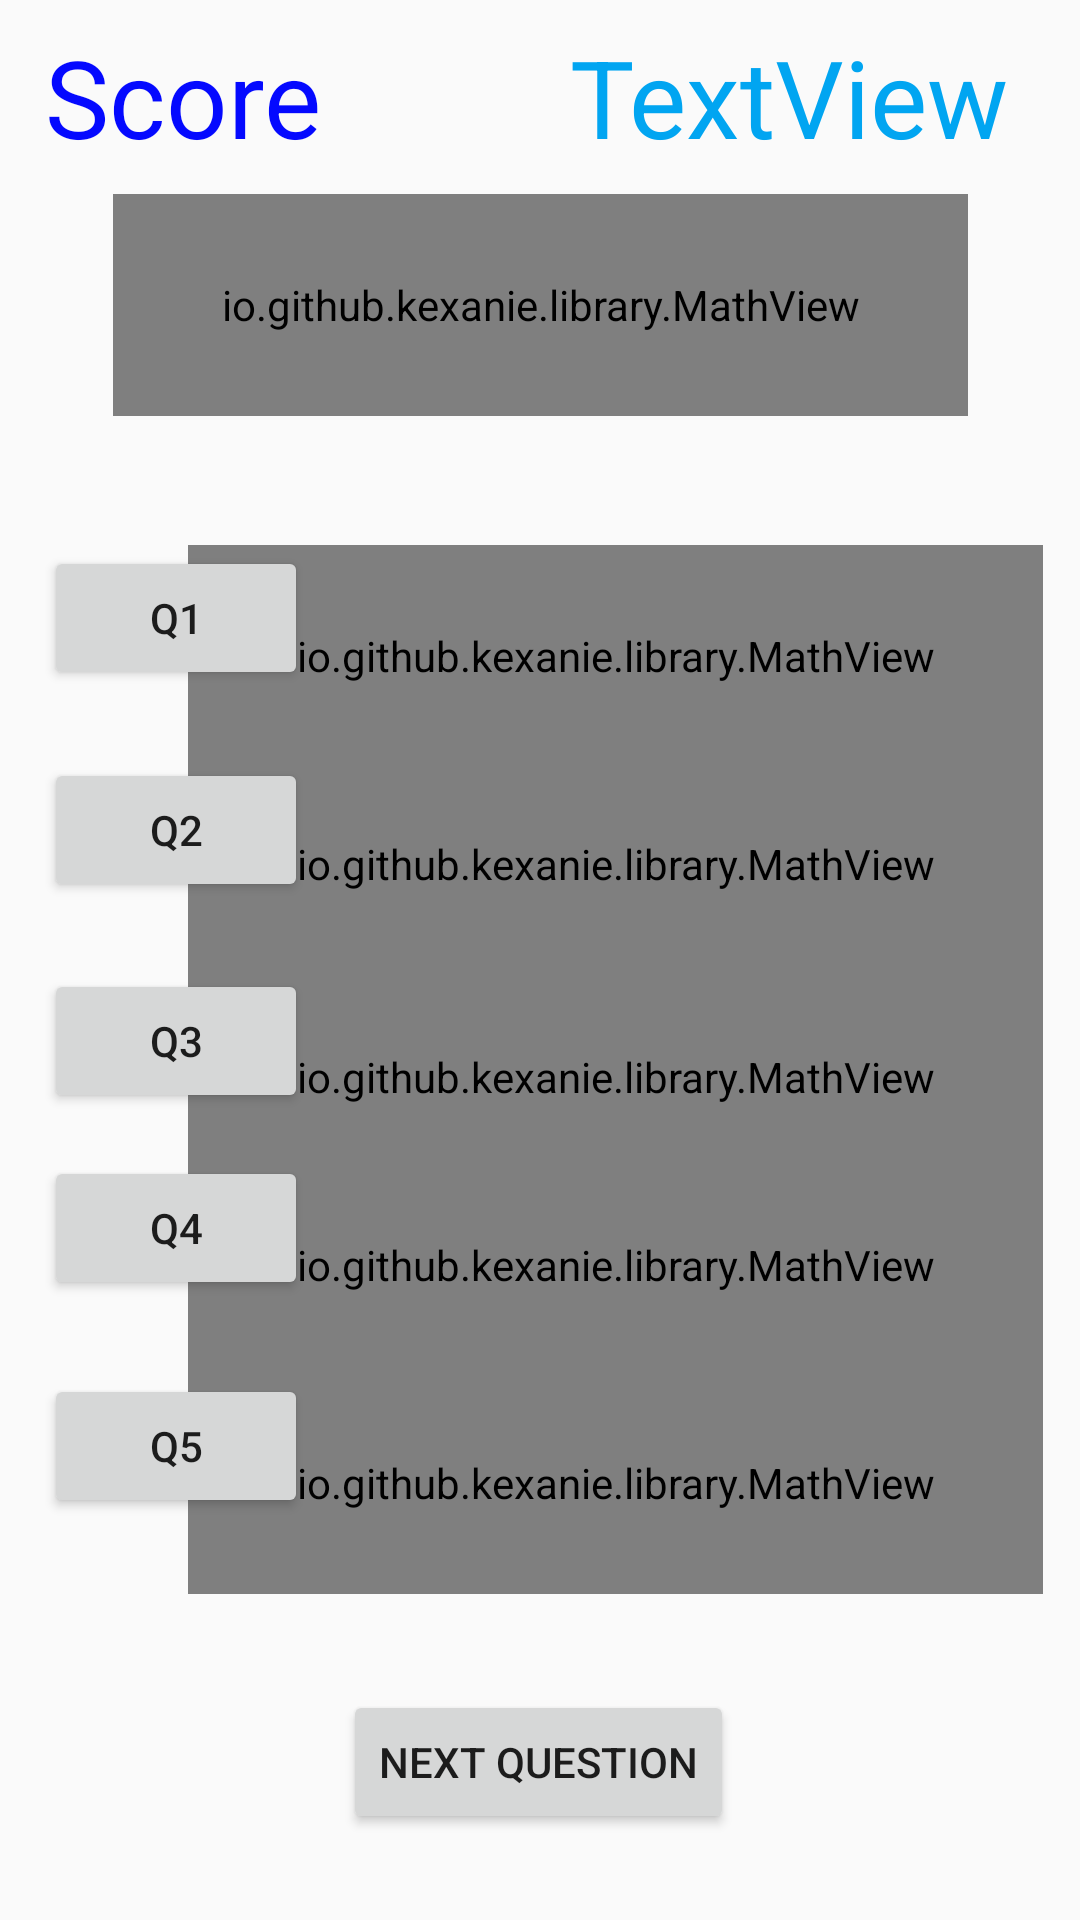

The Android layout XML behind this screen, and the referenced resources:
<!-- AndroidManifest.xml: application theme AppTheme -->
<!-- res/layout/activity_math_question.xml -->
<?xml version="1.0" encoding="utf-8"?>
<android.support.constraint.ConstraintLayout
xmlns:android="http://schemas.android.com/apk/res/android"
xmlns:tools="http://schemas.android.com/tools"
xmlns:app="http://schemas.android.com/apk/res-auto"
android:layout_width="match_parent"
android:layout_height="match_parent"
tools:context=".MainActivity">

<io.github.kexanie.library.MathView
        android:id="@+id/mv_1"
        android:layout_width="285dp"
        android:layout_height="74dp"
        app:engine="MathJax"
        android:layout_marginBottom="8dp" app:layout_constraintBottom_toBottomOf="parent"
        android:layout_marginTop="8dp" app:layout_constraintTop_toTopOf="parent"
        app:layout_constraintEnd_toEndOf="parent" android:layout_marginEnd="8dp"
        app:layout_constraintStart_toStartOf="parent" android:layout_marginStart="8dp"
        app:layout_constraintVertical_bias="0.316" app:layout_constraintHorizontal_bias="0.927">
</io.github.kexanie.library.MathView>
<io.github.kexanie.library.MathView
        android:id="@+id/mv_2"
        android:layout_width="285dp"
        android:layout_height="74dp"
        app:engine="MathJax"
        android:layout_marginBottom="8dp" app:layout_constraintBottom_toBottomOf="parent"
        android:layout_marginTop="8dp" app:layout_constraintTop_toTopOf="parent"
        app:layout_constraintEnd_toEndOf="parent" android:layout_marginEnd="8dp"
        app:layout_constraintStart_toStartOf="parent" android:layout_marginStart="8dp"
        app:layout_constraintVertical_bias="0.442" app:layout_constraintHorizontal_bias="0.927">
</io.github.kexanie.library.MathView>
<io.github.kexanie.library.MathView
        android:id="@+id/mv_3"
        android:layout_width="285dp"
        android:layout_height="74dp"
        app:engine="MathJax"
        android:layout_marginBottom="8dp" app:layout_constraintBottom_toBottomOf="parent"
        android:layout_marginTop="8dp" app:layout_constraintTop_toTopOf="parent"
        app:layout_constraintEnd_toEndOf="parent" android:layout_marginEnd="8dp"
        app:layout_constraintStart_toStartOf="parent" android:layout_marginStart="8dp"
        app:layout_constraintVertical_bias="0.571" app:layout_constraintHorizontal_bias="0.927">
</io.github.kexanie.library.MathView>
<io.github.kexanie.library.MathView
        android:id="@+id/mv_4"
        android:layout_width="285dp"
        android:layout_height="74dp"
        app:engine="MathJax"
        android:layout_marginBottom="8dp" app:layout_constraintBottom_toBottomOf="parent"
        android:layout_marginTop="8dp" app:layout_constraintTop_toTopOf="parent"
        app:layout_constraintEnd_toEndOf="parent" android:layout_marginEnd="8dp"
        app:layout_constraintStart_toStartOf="parent" android:layout_marginStart="8dp"
        app:layout_constraintVertical_bias="0.685" app:layout_constraintHorizontal_bias="0.927">
</io.github.kexanie.library.MathView>
<io.github.kexanie.library.MathView
        android:id="@+id/mv_5"
        android:layout_width="285dp"
        android:layout_height="74dp"
        app:engine="MathJax"
        android:layout_marginBottom="8dp" app:layout_constraintBottom_toBottomOf="parent"
        android:layout_marginTop="8dp" app:layout_constraintTop_toTopOf="parent"
        app:layout_constraintEnd_toEndOf="parent" android:layout_marginEnd="8dp"
        app:layout_constraintStart_toStartOf="parent" android:layout_marginStart="8dp"
        app:layout_constraintVertical_bias="0.817" app:layout_constraintHorizontal_bias="0.927">
</io.github.kexanie.library.MathView>
<Button
        android:text="Next Question"
        android:layout_width="wrap_content"
        android:layout_height="wrap_content"
        android:id="@+id/btRefresh" android:layout_marginBottom="8dp"
        app:layout_constraintBottom_toBottomOf="parent" app:layout_constraintTop_toTopOf="parent"
        android:layout_marginTop="8dp" app:layout_constraintEnd_toEndOf="parent" android:layout_marginEnd="8dp"
        app:layout_constraintStart_toStartOf="parent" android:layout_marginStart="8dp"
        app:layout_constraintHorizontal_bias="0.498" app:layout_constraintVertical_bias="0.964"
        android:onClick="onRefresh"/>
<Button
        android:text="Q1"
        android:layout_width="wrap_content"
        android:layout_height="wrap_content"
        android:id="@+id/bt1" app:layout_constraintEnd_toEndOf="parent" android:layout_marginEnd="8dp"
        app:layout_constraintStart_toStartOf="parent" android:layout_marginStart="8dp"
        app:layout_constraintHorizontal_bias="0.026" app:layout_constraintBottom_toBottomOf="parent"
        android:layout_marginBottom="8dp" app:layout_constraintTop_toTopOf="parent" android:layout_marginTop="8dp"
        app:layout_constraintVertical_bias="0.302" android:onClick="onQ1"/>
<Button
        android:text="Q2"
        android:layout_width="wrap_content"
        android:layout_height="wrap_content"
        android:id="@+id/bt2" app:layout_constraintEnd_toEndOf="parent" android:layout_marginEnd="8dp"
        app:layout_constraintStart_toStartOf="parent" android:layout_marginStart="8dp"
        app:layout_constraintHorizontal_bias="0.026" app:layout_constraintBottom_toBottomOf="parent"
        android:layout_marginBottom="8dp" app:layout_constraintTop_toTopOf="parent" android:layout_marginTop="8dp"
        app:layout_constraintVertical_bias="0.425" android:onClick="onQ2"/>
<Button
        android:text="Q3"
        android:layout_width="wrap_content"
        android:layout_height="wrap_content"
        android:id="@+id/bt3" app:layout_constraintEnd_toEndOf="parent" android:layout_marginEnd="8dp"
        app:layout_constraintStart_toStartOf="parent" android:layout_marginStart="8dp"
        app:layout_constraintHorizontal_bias="0.026" app:layout_constraintBottom_toBottomOf="parent"
        android:layout_marginBottom="8dp" app:layout_constraintTop_toTopOf="parent" android:layout_marginTop="8dp"
        app:layout_constraintVertical_bias="0.547" android:onClick="onQ3"/>
<Button
        android:text="Q4"
        android:layout_width="wrap_content"
        android:layout_height="wrap_content"
        android:id="@+id/bt4" app:layout_constraintEnd_toEndOf="parent" android:layout_marginEnd="8dp"
        app:layout_constraintStart_toStartOf="parent" android:layout_marginStart="8dp"
        app:layout_constraintHorizontal_bias="0.026" app:layout_constraintBottom_toBottomOf="parent"
        android:layout_marginBottom="8dp" app:layout_constraintTop_toTopOf="parent" android:layout_marginTop="8dp"
        app:layout_constraintVertical_bias="0.655" android:onClick="onQ4"/>
<Button
        android:text="Q5"
        android:layout_width="wrap_content"
        android:layout_height="wrap_content"
        android:id="@+id/bt5" app:layout_constraintEnd_toEndOf="parent" android:layout_marginEnd="8dp"
        app:layout_constraintStart_toStartOf="parent" android:layout_marginStart="8dp"
        app:layout_constraintHorizontal_bias="0.026" app:layout_constraintBottom_toBottomOf="parent"
        android:layout_marginBottom="8dp" app:layout_constraintTop_toTopOf="parent" android:layout_marginTop="8dp"
        app:layout_constraintVertical_bias="0.781" android:onClick="onQ5"/>
<io.github.kexanie.library.MathView
        android:id="@+id/mv_qs"
        android:layout_width="285dp"
        android:layout_height="74dp"
        app:engine="MathJax"
        android:layout_marginBottom="8dp" app:layout_constraintBottom_toBottomOf="parent"
        android:layout_marginTop="8dp" app:layout_constraintTop_toTopOf="parent"
        app:layout_constraintEnd_toEndOf="parent" android:layout_marginEnd="8dp"
        app:layout_constraintStart_toStartOf="parent" android:layout_marginStart="8dp"
        app:layout_constraintVertical_bias="0.103">
</io.github.kexanie.library.MathView>
<TextView
        android:text="TextView"
        android:layout_width="166dp"
        android:layout_height="46dp"
        android:id="@+id/tv_timer" app:layout_constraintEnd_toEndOf="parent" android:layout_marginEnd="8dp"
        app:layout_constraintStart_toStartOf="parent" android:layout_marginStart="8dp"
        app:layout_constraintTop_toTopOf="parent" android:layout_marginTop="8dp"
        app:layout_constraintBottom_toBottomOf="parent" android:layout_marginBottom="8dp"
        app:layout_constraintVertical_bias="0.0" android:textAlignment="center"
        android:textColor="@color/colorAccent" android:textSize="36sp"
        app:layout_constraintHorizontal_bias="0.965"/>
<TextView
        android:text="Score"
        android:layout_width="135dp"
        android:layout_height="46dp"
        android:id="@+id/tv_score" app:layout_constraintEnd_toEndOf="parent" android:layout_marginEnd="8dp"
        app:layout_constraintStart_toStartOf="parent" android:layout_marginStart="8dp"
        app:layout_constraintTop_toTopOf="parent" android:layout_marginTop="8dp"
        app:layout_constraintBottom_toBottomOf="parent" android:layout_marginBottom="8dp"
        app:layout_constraintVertical_bias="0.0" android:textAlignment="textStart"
        android:textColor="#0409ff" android:textSize="36sp"
        app:layout_constraintHorizontal_bias="0.034"/>
</android.support.constraint.ConstraintLayout>
<!-- resources referenced by this layout -->
<resources>
  <color name="colorAccent">#01a5f1</color>
  <style name="AppTheme" parent="Base.Theme.AppCompat.Light.DarkActionBar">
          
          <item name="colorPrimary">@color/colorPrimary</item>
          <item name="colorPrimaryDark">@color/colorPrimaryDark</item>
          <item name="colorAccent">@color/colorAccent</item>
          <item name="android:colorAccent">@color/colorAccent</item>
      </style>
  <color name="colorPrimary">#3F51B5</color>
  <color name="colorPrimaryDark">#303F9F</color>
</resources>
